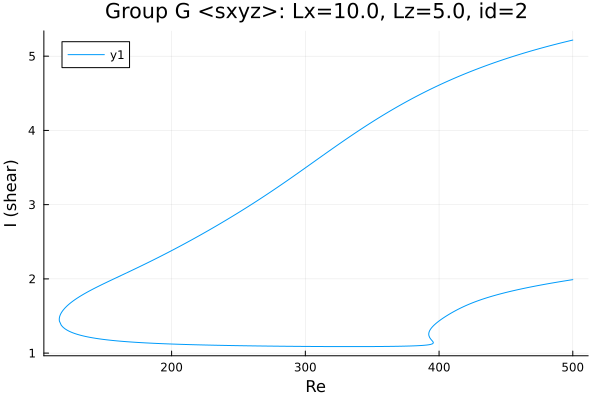

The data file committed next to this chart (first rows):
Re, shear
500.0, 5.217
499.6, 5.215
498.2, 5.209
496.8, 5.203
495.4, 5.197
493.9, 5.191
492.5, 5.185
491.1, 5.178
489.7, 5.172
489.6, 5.171
488.2, 5.165
486.8, 5.158
485.3, 5.152
483.9, 5.145
482.5, 5.138
481.1, 5.132
479.7, 5.125
478.3, 5.118
476.9, 5.111
475.4, 5.104
474, 5.097
472.6, 5.09
471.2, 5.082
469.8, 5.075
468.4, 5.068
467, 5.06
465.5, 5.053
464.1, 5.045
462.7, 5.038
461.3, 5.03
459.9, 5.022
458.5, 5.014
457.1, 5.006
455.6, 4.998
454.2, 4.99
452.8, 4.982
451.4, 4.974
450, 4.965
448.6, 4.957
447.2, 4.948
445.7, 4.94
444.3, 4.931
442.9, 4.922
441.5, 4.913
440.1, 4.904
438.7, 4.895
437.3, 4.886
435.8, 4.877
434.4, 4.868
433, 4.858
431.6, 4.849
431.2, 4.846
429.8, 4.836
428.4, 4.827
427, 4.817
425.5, 4.807
424.1, 4.797
422.7, 4.787
421.3, 4.777
419.9, 4.766
... 647 more rows
